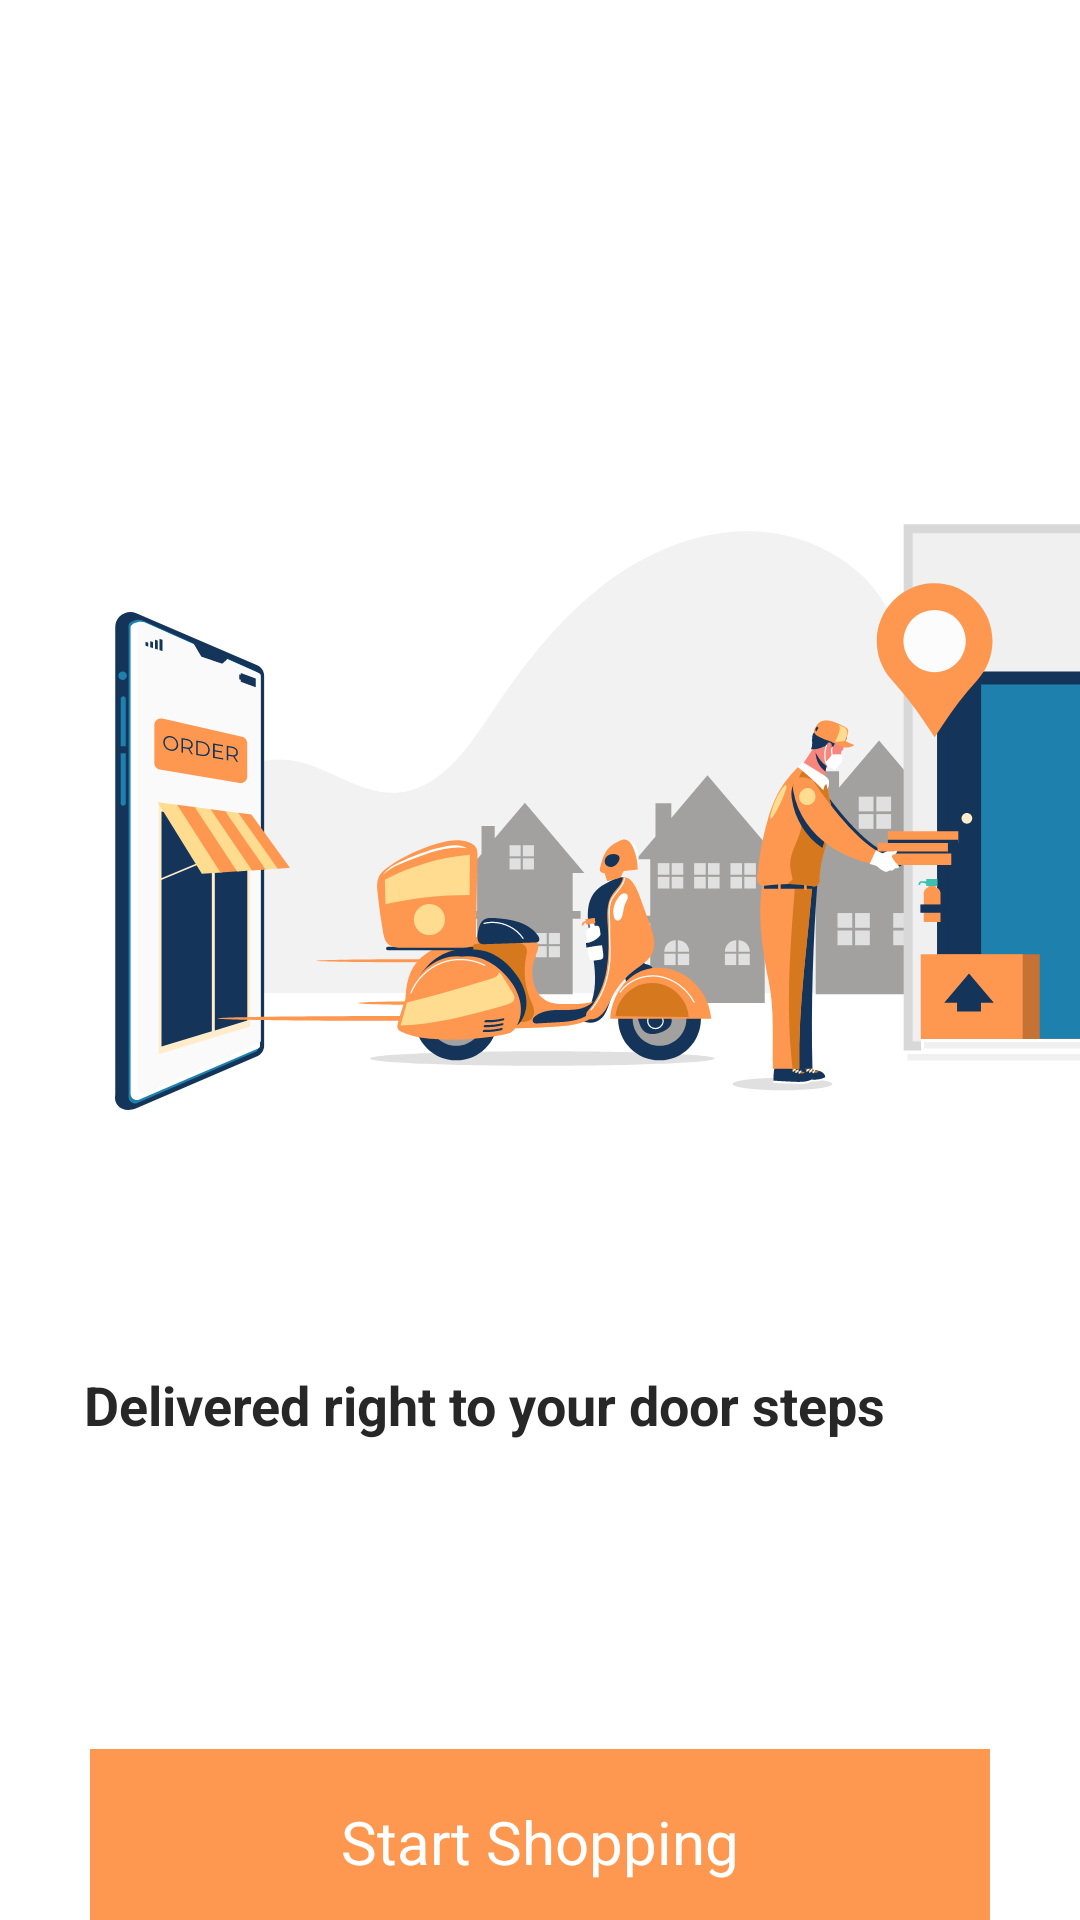

Write the Android layout XML for this screen, with the resource values it uses.
<!-- AndroidManifest.xml: application theme Theme.Design.Light.NoActionBar -->
<!-- res/layout/activity_spalsh5.xml -->
<?xml version="1.0" encoding="utf-8"?>
<LinearLayout xmlns:android="http://schemas.android.com/apk/res/android"
    android:layout_width="match_parent"
    android:layout_height="match_parent"
    android:orientation="vertical"
    android:background="#FFFF">

  <ImageView
      android:layout_width="414dp"
      android:layout_height="276dp"
      android:src="@drawable/ic_deliv"
      android:id="@+id/image1"
      android:layout_marginTop="140dp"/>

  <TextView
      android:layout_width="304dp"
      android:layout_height="27dp"
      android:text="Delivered right to your door steps"
      android:layout_marginTop="40dp"
      android:layout_gravity="center"
      android:textStyle="bold"
      android:textSize="18dp"
      android:textColor="#272728" />

  <TextView
      android:layout_width="300dp"
      android:layout_height="62dp"
      android:text="Start Shopping"
      android:background="#FE9850"
      android:textSize="20dp"
      android:textColor="#FFFF"
      android:gravity="center"
      android:layout_marginTop="100dp"
      android:layout_gravity="center"
      android:id="@+id/start" />
</LinearLayout>
<!-- resources referenced by this layout -->
<resources>
  <!-- drawable ic_deliv: vector/xml drawable (drawable, 54515 chars, omitted) -->
</resources>
